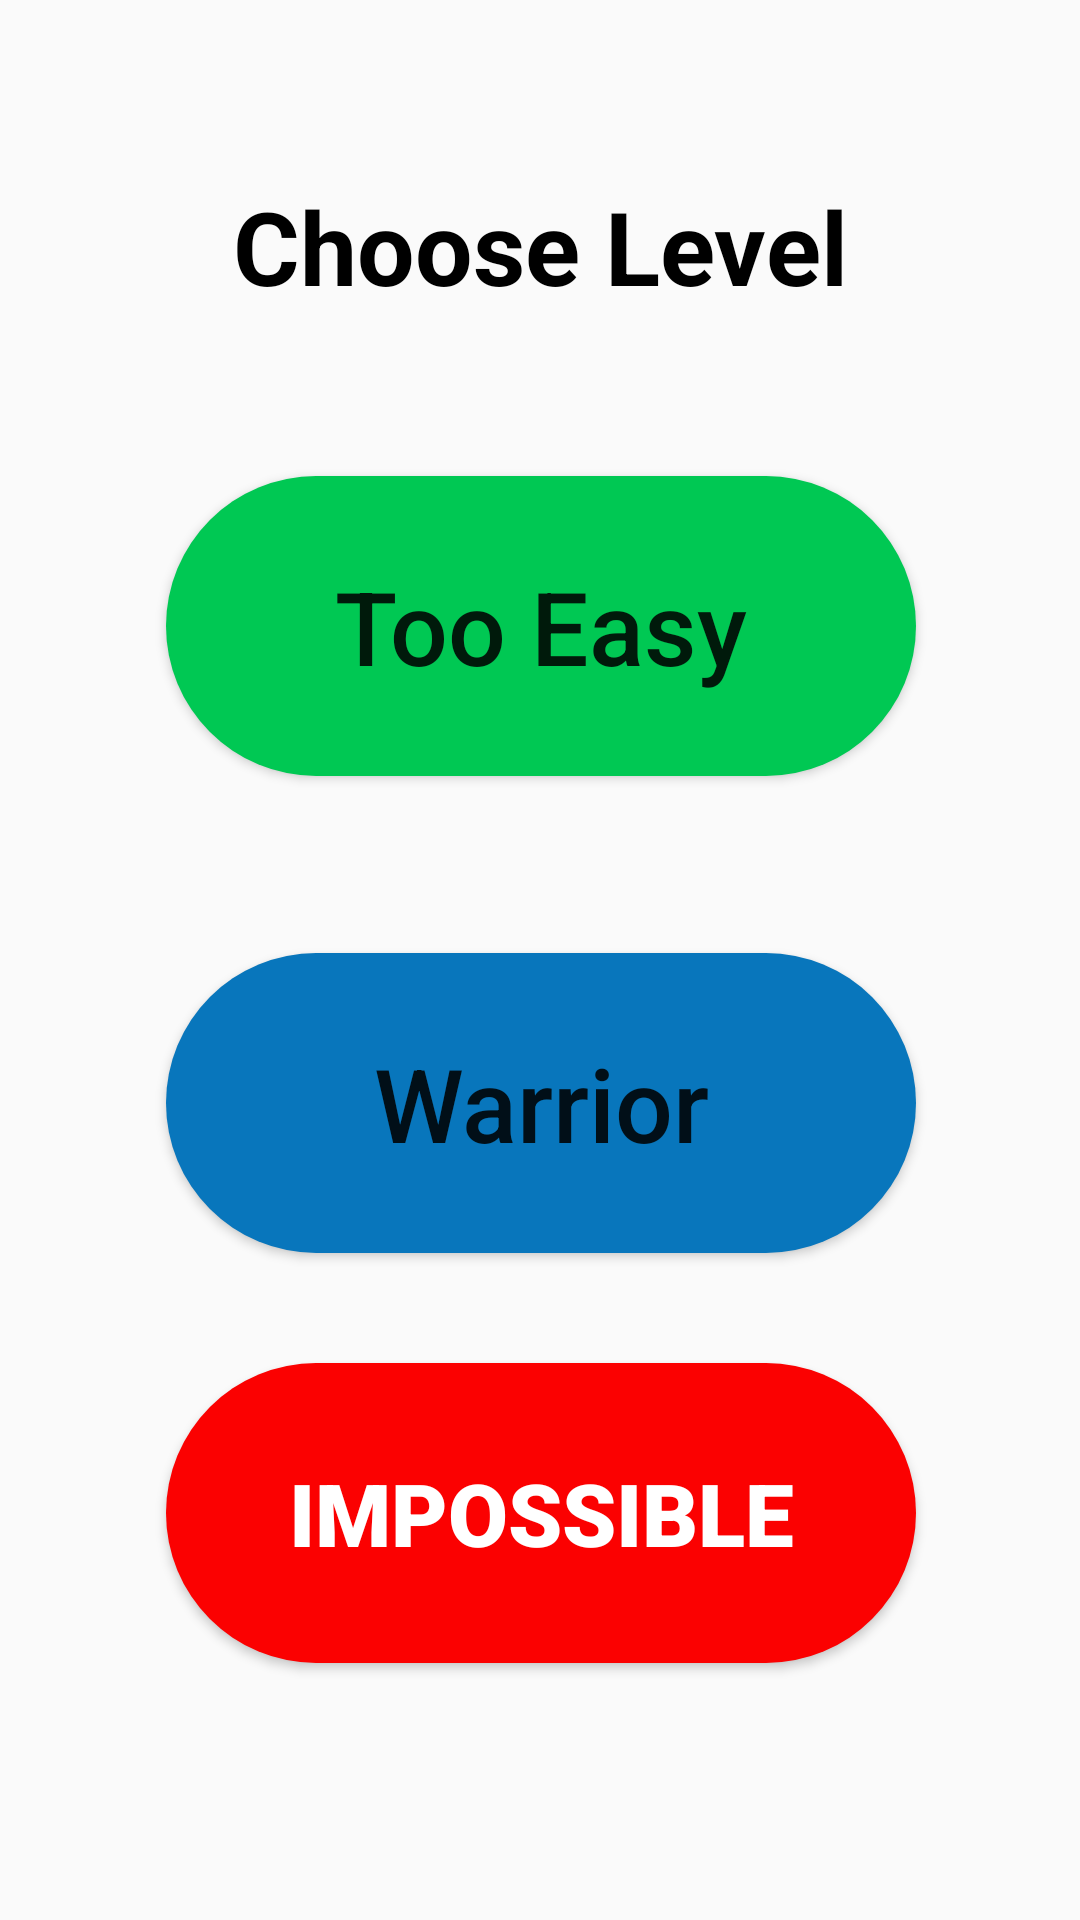

This screen was rendered from an Android layout file. Write that file and the resources it references.
<!-- AndroidManifest.xml: application theme Theme.AppCompat.DayNight.NoActionBar -->
<!-- res/layout/a3_choose_levels.xml -->
<?xml version="1.0" encoding="utf-8"?>
<androidx.constraintlayout.widget.ConstraintLayout xmlns:android="http://schemas.android.com/apk/res/android"
    xmlns:app="http://schemas.android.com/apk/res-auto"
    xmlns:tools="http://schemas.android.com/tools"
    android:layout_width="match_parent"
    android:layout_height="match_parent"
    >

    <TextView
        android:id="@+id/textView"
        android:layout_width="261dp"
        android:layout_height="57dp"
        android:fontFamily="sans-serif"
        android:text="Choose Level"
        android:textAlignment="center"
        android:textColor="#000000"
        android:textSize="34sp"
        android:textStyle="bold"
        app:layout_constraintBottom_toBottomOf="parent"
        app:layout_constraintEnd_toEndOf="parent"
        app:layout_constraintStart_toStartOf="parent"
        app:layout_constraintTop_toTopOf="parent"
        app:layout_constraintVertical_bias="0.102"
        tools:ignore="HardcodedText,TextSizeCheck" />

    <Button
        android:id="@+id/easy_button"
        android:layout_width="250dp"
        android:layout_height="100dp"
        android:background="@drawable/rb_too_easy"
        android:text="@string/too_easy"
        android:textAllCaps="false"
        android:textSize="34sp"
        app:layout_constraintBottom_toBottomOf="parent"
        app:layout_constraintEnd_toEndOf="parent"
        app:layout_constraintHorizontal_bias="0.503"
        app:layout_constraintStart_toStartOf="parent"
        app:layout_constraintTop_toBottomOf="@+id/textView"
        app:layout_constraintVertical_bias="0.100000024" />

    <Button
        android:id="@+id/medium_button"
        android:layout_width="250dp"
        android:layout_height="100dp"
        android:background="@drawable/rb_warrior"
        android:text="@string/warrior"
        android:textAllCaps="false"
        android:textSize="34sp"
        app:layout_constraintBottom_toBottomOf="parent"
        app:layout_constraintEnd_toEndOf="parent"
        app:layout_constraintHorizontal_bias="0.503"
        app:layout_constraintStart_toStartOf="parent"
        app:layout_constraintTop_toBottomOf="@+id/easy_button"
        app:layout_constraintVertical_bias="0.20999998" />

    <Button
        android:id="@+id/hard_button"
        android:layout_width="250dp"
        android:layout_height="100dp"
        android:background="@drawable/rb_impossible"
        android:fontFamily="sans-serif-black"
        android:text="@string/impossible"
        android:textColor="#FFFFFF"
        android:textSize="29sp"
        app:layout_constraintBottom_toBottomOf="parent"
        app:layout_constraintEnd_toEndOf="parent"
        app:layout_constraintHorizontal_bias="0.503"
        app:layout_constraintStart_toStartOf="parent"
        app:layout_constraintTop_toBottomOf="@+id/medium_button"
        app:layout_constraintVertical_bias="0.3" />
</androidx.constraintlayout.widget.ConstraintLayout>
<!-- resources referenced by this layout -->
<resources>
  <!-- drawable rb_impossible (drawable) -->
  <shape xmlns:android="http://schemas.android.com/apk/res/android">
      <solid android:color="#FB0101"/> 
      <corners android:radius="55dp"/> 
  </shape>
  <!-- drawable rb_too_easy (drawable) -->
  <shape xmlns:android="http://schemas.android.com/apk/res/android">
      <solid android:color="#00C853"/> 
      <corners android:radius="55dp"/> 
  </shape>
  <!-- drawable rb_warrior (drawable) -->
  <shape xmlns:android="http://schemas.android.com/apk/res/android">
      <solid android:color="#0876BC"/> 
      <corners android:radius="55dp"/> 
  </shape>
  <string name="impossible">Impossible</string>
  <string name="too_easy">Too Easy</string>
  <string name="warrior">Warrior</string>
</resources>
